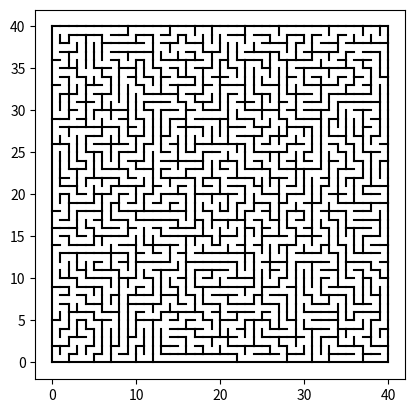

This chart was generated by the following Python code:
# Maze Generator
#  Wilson's Loop Erased Random Walk Algorithm
# Author: CaptainFlint
# https://artofproblemsolving.com/community/c3090h2221709_wilsons_maze_generator_implementation
"""
Wilson's Algorithm is an algorithm to generate a
uniform spanning tree using a loop erased random walk.
Algorithm:
1. Choose a random cell and add it to the visited list
2. Choose another random cell (Don’t add to visited list).
   This is the current cell.
3. Choose a random cell that is adjacent to the current cell
   (Don’t add to visited list). This is your new current cell.
4. Save the direction that you traveled on the previous cell.
5. If the current cell is not in the visited cells list:
   a. Go to 3
6. Else:
   a. Starting at the cell selected in step 2, follow the arrows
      and remove the edges that are crossed.
   b. Add all cells that are passed into the visited list
7. If all cells have not been visited
   a. Go to 2
Source: http://people.cs.ksu.edu/~ashley78/wiki.ashleycoleman.me/index.php/Wilson's_Algorithm.html
"""
 
import random
import numpy as np
from time import time, sleep
from random import sample, randint, choice
import matplotlib.pyplot as plt
                        
class WilsonMazeGenerator:
    """Maze Generator using Wilson's Loop Erased Random Walk Algorithm"""
 
    def __init__(self, height, width):
        """ Creates a maze generator with specified width and height"""
        self.width = 2 * (width // 2) + 1    # Make width odd
        self.height = 2 * (height // 2) + 1  # Make height odd
        self._initialize_grid()
 
        # valid directions in random walk
        self.directions_np = np.array([[0, 1], [1, 0], [0, -1], [-1, 0]])
        # indicates whether a maze is generated
        self.generated = False
 
        # shortest solution
        self.solution = []
        self.showSolution = False
        self.start = (self.height - 1, 0)
        self.end = (0, self.width - 1)
        
    def endpoints(self, start, end):
        self.start = start
        self.end = end
        
    def __str__(self):
        """ outputs a string version of the grid"""
        block = u'\u2588'  # block character
        grid_disp = self.grid_np.copy().astype('U1')
        grid_disp[grid_disp == '0'] = block
        grid_disp[grid_disp == '1'] = ' '
               
        if self.showSolution:
          grid_disp[tuple(np.array(self.solution).T)] = '.'
          
        # produce frame with blocks around each edge and insert grid
        frame = np.full((self.height + 2, self.width + 2), block)
        frame[1:-1, 1:-1] = grid_disp
        frame[self.start] = '1'
        frame[self.end] = '2'
        # produce integer version for export
        # 0=space, 1=block, 2=end, 3=start, 4=solution
        frame_int = frame.copy()
        frame_int[frame_int == ' '] = '0'
        frame_int[frame_int == '1'] = '3'
        frame_int[frame_int == block] = '1'
        frame_int[frame_int == '.'] = '4'
        self.frame = frame_int.astype(int)
        return ''.join([''.join(row) + '\n' for row in frame])
 
    def get_solution(self):
        """
        Returns the solution to the maze as a list
        of tuples"""
        return self.solution
 
    def show_solution(self, show):
        """
        Set whether WilsonMazeGenerator.__str__() outputs the
        solution or not"""
        self.showSolution = show
 
    def generate_maze(self):
        """
        Generates the maze according to the Wilson Loop Erased Random
        Walk Algorithm"""
        # reset the grid before generation
        self._initialize_grid()
 
        # choose the first cell to put in the visited list
        # see Step 1 of the algorithm.
        current = self.unvisited.pop(random.randint(0, len(self.unvisited) - 1))
        self.visited.append(current)
        self._cut(current)
 
        # loop until all cells have been visited
        while len(self.unvisited) > 0:
            # choose a random cell to start the walk (Step 2)
            first = self.unvisited[random.randint(0, len(self.unvisited) - 1)]
            current = first
            # loop until the random walk reaches a visited cell
            while True:
                # choose direction to walk (Step 3)
                dirNum = random.randint(0, 3)
                # check if direction is valid. If not, choose new direction
                while not self._is_valid_direction(current, dirNum):
                    dirNum = random.randint(0, 3)
                # save the cell and direction in the path
                self.path[current] = dirNum
                # get the next cell in that direction
                current = self._get_next_cell(current, dirNum, 2)
                if (current in self.visited):  # visited cell is reached (Step 5)
                    break
 
            current = first  # go to start of path
            # loop until the end of path is reached
            while True:
                # add cell to visited and cut into the maze
                self.visited.append(current)
                self.unvisited.remove(current)  # (Step 6.b)
                self._cut(current)
 
                # follow the direction to next cell (Step 6.a)
                dirNum = self.path[current]
                crossed = self._get_next_cell(current, dirNum, 1)
                self._cut(crossed)  # cut crossed edge
 
                current = self._get_next_cell(current, dirNum, 2)
                if (current in self.visited):  # end of path is reached
                    self.path = dict()  # clear the path
                    break
 
        self.generated = True
 
    def solve_maze(self):
        """
        Solves the maze according to the Wilson Loop Erased Random
        Walk Algorithm"""
        # if there is no maze to solve, cut the method
        if not self.generated:
            return None
 
        # initialize with empty path at starting cell
        self.path = dict()
        current = self.start
 
        # loop until the ending cell is reached
        while True:
            while True:
                # choose valid direction
                # must remain in the grid
                # also must not cross a wall
                dirNum = random.randint(0, 3)
                adjacent = self._get_next_cell(current, dirNum, 1)
                if self._is_valid_direction(current, dirNum):
                    hasWall = self.grid_np[adjacent] == 0
                    if not hasWall:
                        break
            # add cell and direction to path
            self.path[current] = dirNum
 
            # get next cell
            current = self._get_next_cell(current, dirNum, 2)
            if current == self.end:
                break  # break if ending cell is reached
 
        # go to start of path
        current = self.start
        self.solution.append(current)
        # loop until end of path is reached
        while not (current == self.end):
            dirNum = self.path[current]  # get direction
            # add adjacent and crossed cells to solution
            crossed = self._get_next_cell(current, dirNum, 1)
            current = self._get_next_cell(current, dirNum, 2)
            self.solution.append(crossed)
            self.solution.append(current)
 
        self.path = dict()
 
    def _get_next_cell(self, cell, dirNum, fact):
        """
        Outputs the next cell when moved a distance fact in the the
        direction specified by dirNum from the initial cell.
        cell: tuple (y,x) representing position of initial cell
        dirNum: int with values 0,1,2,3
        fact: int distance to next cell"""
        dirTup_np = self.directions_np[dirNum]
        next = np.array(cell) + fact * dirTup_np
        return tuple(next)
 
    def _is_valid_direction(self, cell, dirNum):
        """WilsonMazeGenerator(tuple,int) -> boolean
        Checks if the adjacent cell in the direction specified by
        dirNum is within the grid
        cell: tuple (y,x) representing position of initial cell
        dirNum: int with values 0,1,2,3"""
        newCell = self._get_next_cell(cell, dirNum, 2)
        r, c = tuple(newCell)
        return (0 <= c < self.width and 0 <= r < self.height)
 
    def _initialize_grid(self):
        """
        Resets the maze grid to blank before generating a maze."""
        self.grid_np = np.zeros((self.height, self.width), dtype=int)
        # fill up unvisited cells
        self.unvisited = [(r, c) for c in range(0, self.width, 2) for r in range(0, self.height, 2)]
        self.visited = []
        self.path = dict()
        self.generated = False
 
    def _cut(self, cell):
        """
        Sets the value of the grid at the location specified by cell
        to 1
        cell: tuple (y,x) location of where to cut"""
        self.grid_np[cell] = 1
        
class HunterKillerMaze():
  
  def __init__(self, width, height):
    self.NORTH = 0
    self.EAST = 1
    
    self.width = width
    self.height = height
    self.grid = np.zeros((width, height, 2), bool)
    # a grid to track if the cell has been visited
    self.visited = np.zeros((self.width, self.height), bool)
    self.dirn = {(1, 0): 'E', (-1, 0): 'W', (0, 1): 'S', (0, -1): 'N'}
        
  def north(self, cell):
        return cell[0], cell[1] + 1

  def south(self, cell):
        return cell[0], cell[1] - 1
        
  def east(self, cell):
        return cell[0] + 1, cell[1]
    
  def west(self, cell):
        return cell[0] - 1, cell[1]
    
  def can_go_north(self, cell):
      return self.grid[cell][self.NORTH]
      
  def can_go_east(self, cell):
      return  self.grid[cell][self.EAST]
      
  def can_go_south(self, cell):
      self.grid[self.south(cell)][self.NORTH]
      
  def can_go_west(self, cell):
      return self.grid[self.west(cell)][self.EAST]

  def draw_maze(self):
    
    fig, ax = plt.subplots()
    ax.set_aspect('equal')

    width = self.grid.shape[0]
    height = self.grid.shape[1]

    # draw the south and west outer walls
    plt.plot([0, width], [0, 0], color="black")
    plt.plot([0, 0], [0, height], color="black")

    for j in range(height):
        for i in range(width):
            value = self.grid[i, self.height-1- j]

            if not value[self.EAST]:
                # draw a east wall
                plt.plot([i + 1, i + 1], [j, j + 1], color="black")

            if not value[self.NORTH]:
                # draw a north wall
                plt.plot([i, i + 1], [j + 1, j + 1], color="black")

    plt.show()

  def check_in_grid(self, new_cell):
       return   0 <= new_cell[0] < self.width and  0 <= new_cell[1] < self.height
              
  def possible_moves(self, cell: (int, int)):
      moves = []  
      for direction in [self.north, self.south, 
                        self.east, self.west]:
          new_cell = direction(cell)
          if not self.check_in_grid(new_cell) or self.visited[new_cell]:
              continue      
          moves.append(new_cell)  
      return moves
  

  def get_adjacent_visited(self, cell):
      cells = []
      for direction in [self.north, self.south, 
                        self.east, self.west]:
          new_cell = direction(cell)  
          if not self.check_in_grid(new_cell):
              continue     
          if self.visited[new_cell]:
              cells.append(new_cell)
  
      return cells
  
  def hunt(self):
      """ choose a new starting point next to a visited cell """
      for j in range(self.height):
          for i in range(self.width):
              if self.visited[(i, j)]:
                  continue                  
              adjacent = self.get_adjacent_visited((i, j))
              if len(adjacent) == 0:
                  continue                      
              new_cell = random.choice(adjacent)
              return new_cell, (i, j)
              
  def link_cells(self, current_cell, new_cell):
    ''' link it to a cell next to it that has already been visited
    linking is removing wall'''
    c, r = current_cell
    c1, r1 = new_cell
    dirn = self.dirn[(c1 - c, r1 - r)]
    #print(f'moving {dirn} {current_cell=}, {new_cell=}')
    match dirn:
      case 'E':      
        self.grid[current_cell][self.EAST] = True    
      case 'S':      
        self.grid[new_cell][self.NORTH] = True    
      case 'W':
        self.grid[new_cell][self.EAST] = True
      case 'N':      
        self.grid[current_cell][self.NORTH] = True
      
  def generate_maze(self):
  
      # set the current cell to a random value
      current_cell = (random.randint(0, self.width - 1), random.randint(0, self.height - 1))
  
      
      unvisited_count = self.width * self.height
  
      self.visited[current_cell] = True
      unvisited_count -= 1
  
      while unvisited_count > 0:
          
          #self.draw_maze()
          #sleep(.1)
          moves = self.possible_moves(current_cell)          
          if len(moves) > 0:
              new_cell = random.choice(moves)
          else:
              current_cell, new_cell = self.hunt()  
              
          self.link_cells(current_cell, new_cell)  
          self.visited[new_cell] = True
          unvisited_count -= 1  
          current_cell = new_cell
  
  def convert_grid(self):
  	""" convert grid into simple block and space"""
  	self.display_grid = np.zeros((2*self.height, 2*self.width), dtype=int)
  	self.display_grid[:,0]=1
  	self.display_grid[2*self.height-1,:] = 1
  	for c in range(self.width):
  		for r in range(self.height):
  			 if self.grid[(c, r)][self.EAST]:
  			 	 self.display_grid[(2*r + 1,2*c +2)] = 1
  			 if self.grid[(c, r)][self.NORTH]:
  			 	 self.display_grid[(2 * r,2*c +1)] = 1
  	return self.display_grid
                        
if __name__ == '__main__':
    gen = WilsonMazeGenerator(50, 50)
    t = time()
    gen.generate_maze()
    print('Maze Generated', time() - t)
    gen.solve_maze()
    print("Solution Generated", time() - t)
    # quest = input("Do you want the solution shown? (Y/N) ")
    gen.show_solution(True)  # quest.strip().lower() == "y")
    print(gen)
    # hunt kill algorithm
    """
    grid_str = []
    for r in range(0, maze.height):
          row = maze.grid[r, :]
          row[row>0]=1
          row_str = ''.join(row.astype('U1')) + '\n'
          grid_str.append(row_str)
    print(''.join(grid_str))
    
    grid_str = []
    for r in range(0, grid.shape[0]):
          row = grid[r, :]
          row[row>0]=1
          row_str = ''.join(row.astype('U1')) + '\n'
          grid_str.append(row_str)
    print(''.join(grid_str))
    """
    h = HunterKillerMaze(40,40)
    h.generate_maze()
    h.draw_maze()
    block = u'\u2588'  # block character
    frame = h.convert_grid()
    frame_int = frame.astype('U1')
    frame_int[frame_int == '0'] = ' '
    frame_int[frame_int == '1'] = block
    print(''.join([''.join(row) + '\n' for row in frame_int]))










